21-way image classification set "dataset" from GitHub (dfarhanditam07/identification-pen); label vocabulary: category 1 good, kategori 1 not good tutup belakang null, kategori 1 not good tutup belakang wrong, kategori 1 not good tutup depan null, kategori 1 not good tutup depan wrong, kategori 1 not good tutup null, kategori 1 not good tutup wrong, category 2 good, kategori 2 not good tutup belakang null, kategori 2 not good tutup belakang wrong, kategori 2 not good tutup depan null, kategori 2 not good tutup depan wrong, kategori 2 not good tutup null, kategori 2 not good tutup wrong, category 3 good, kategori 3 not good tutup belakang null, kategori 3 not good tutup belakang wrong, kategori 3 not good tutup depan null, kategori 3 not good tutup depan wrong, kategori 3 not good tutup null, kategori 3 not good tutup wrong.

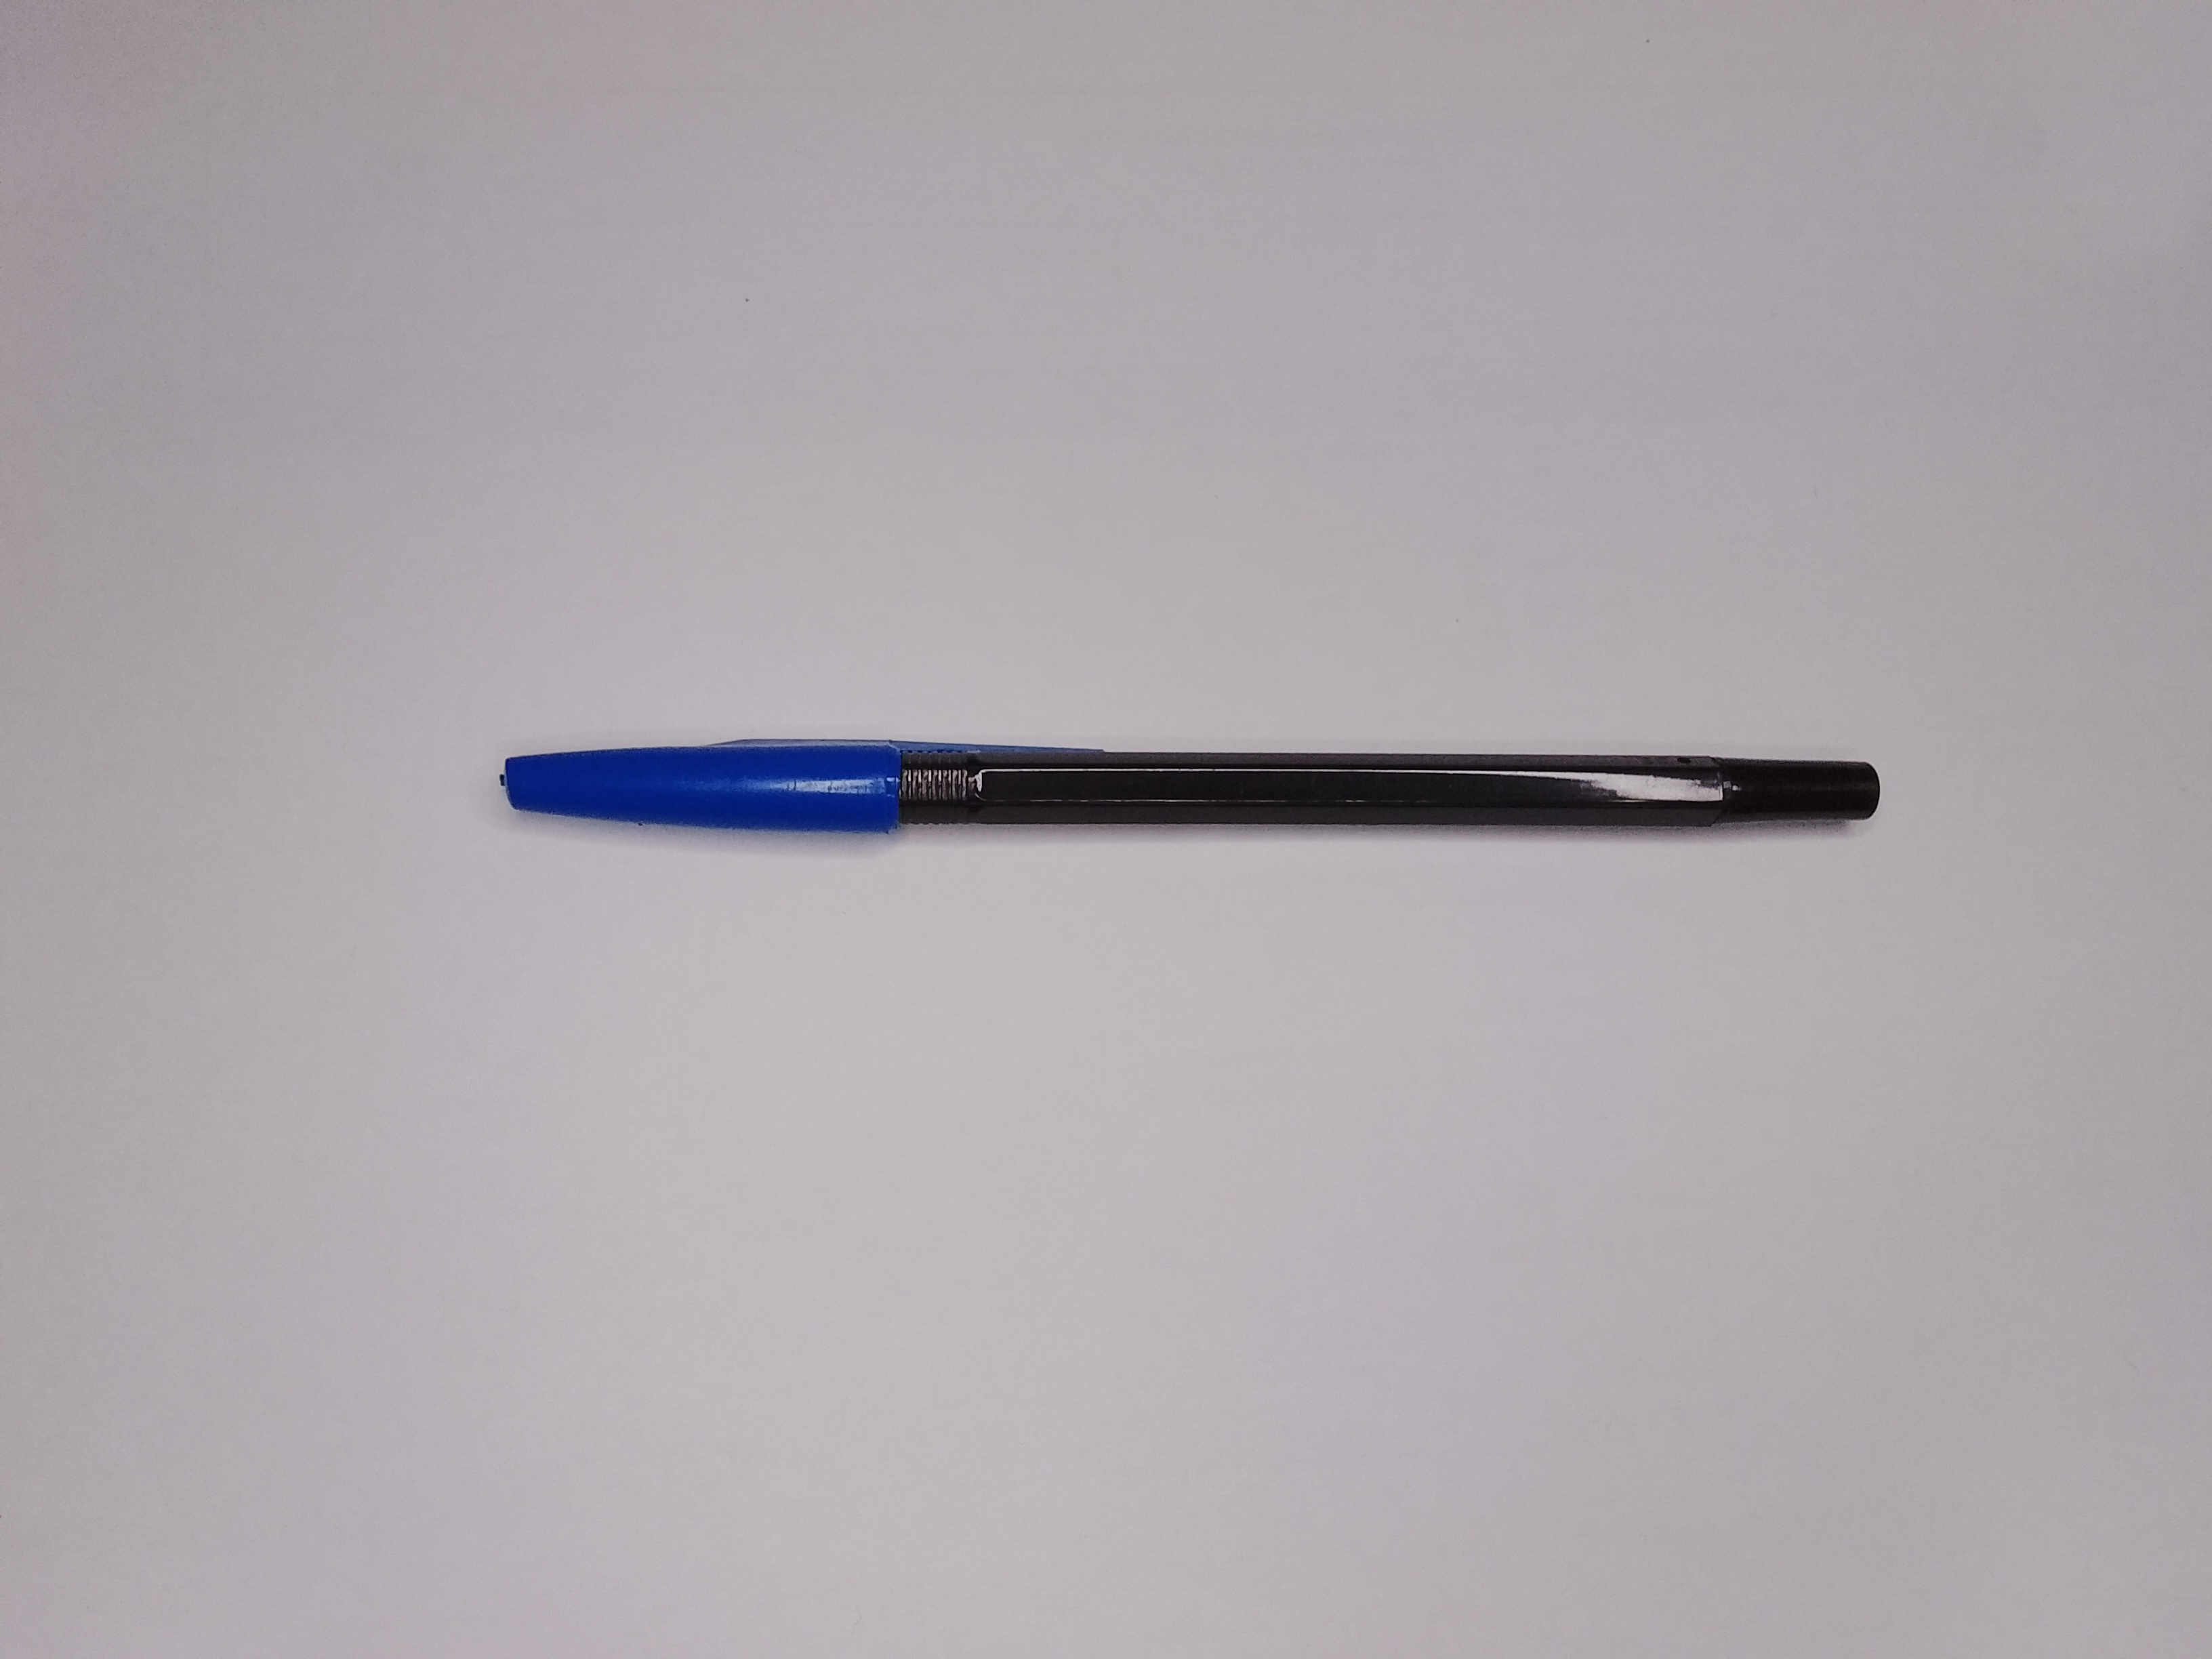
Label: kategori 1 not good tutup depan wrong

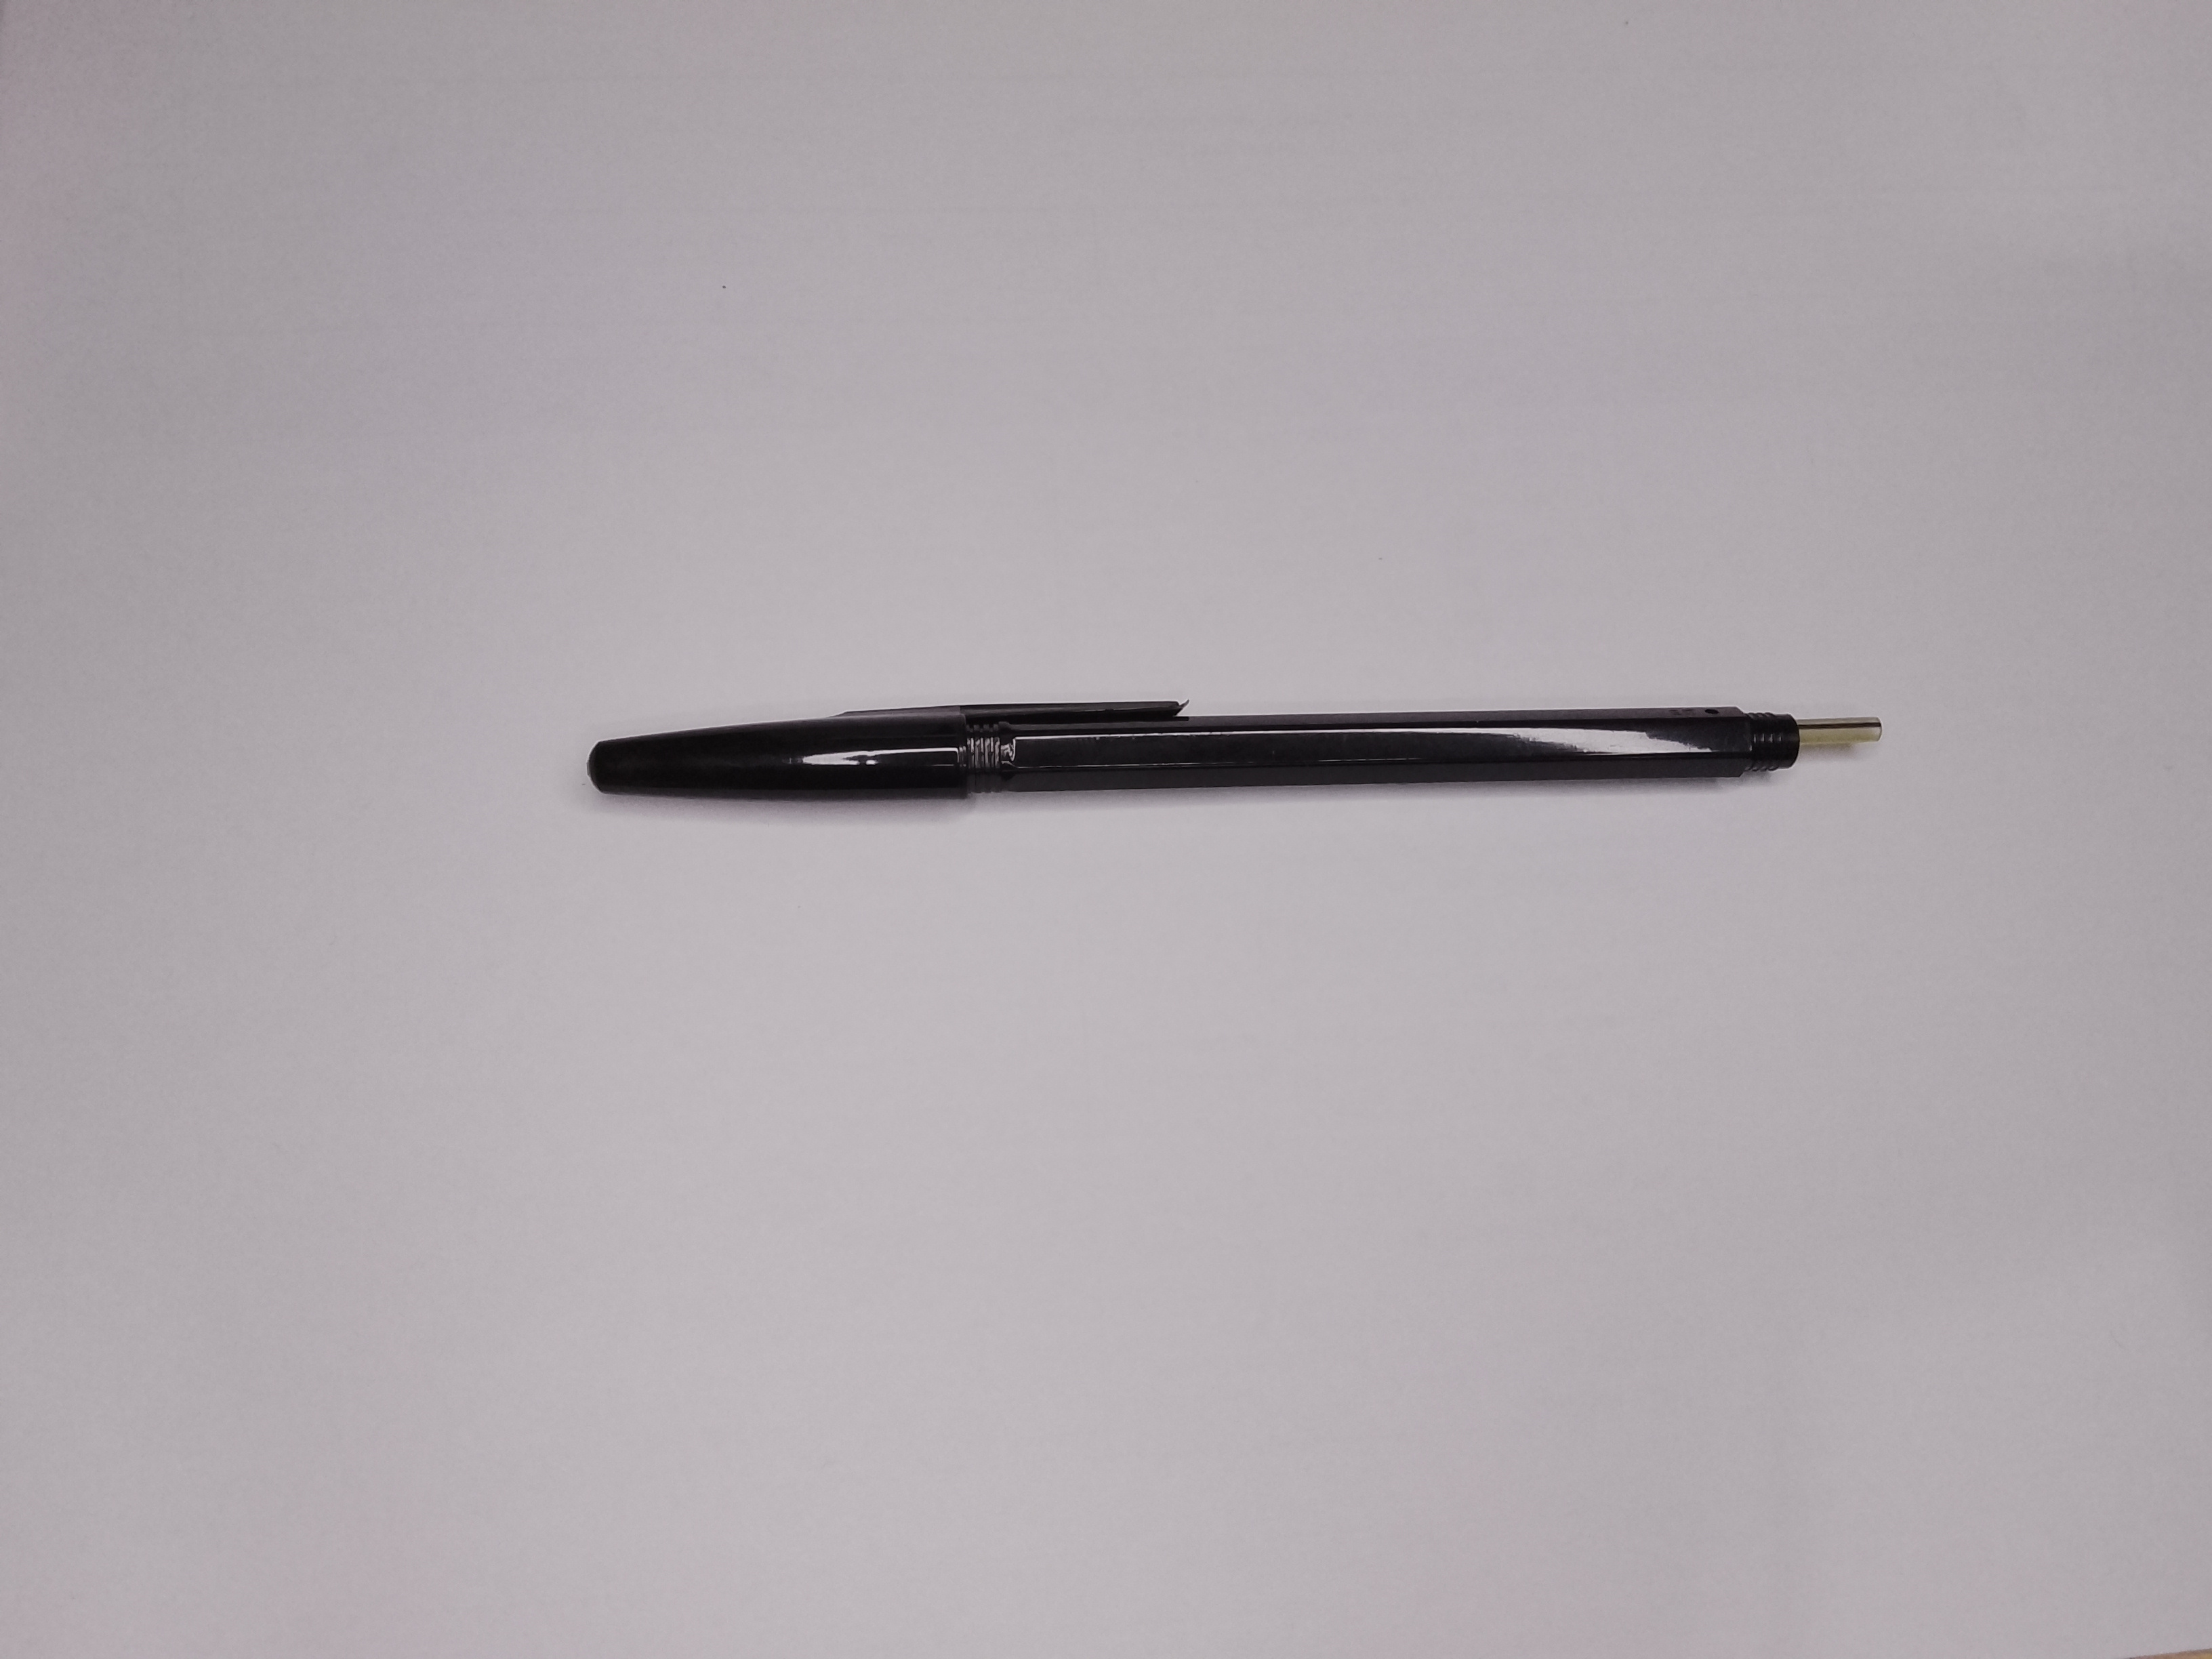
Label: kategori 1 not good tutup belakang null

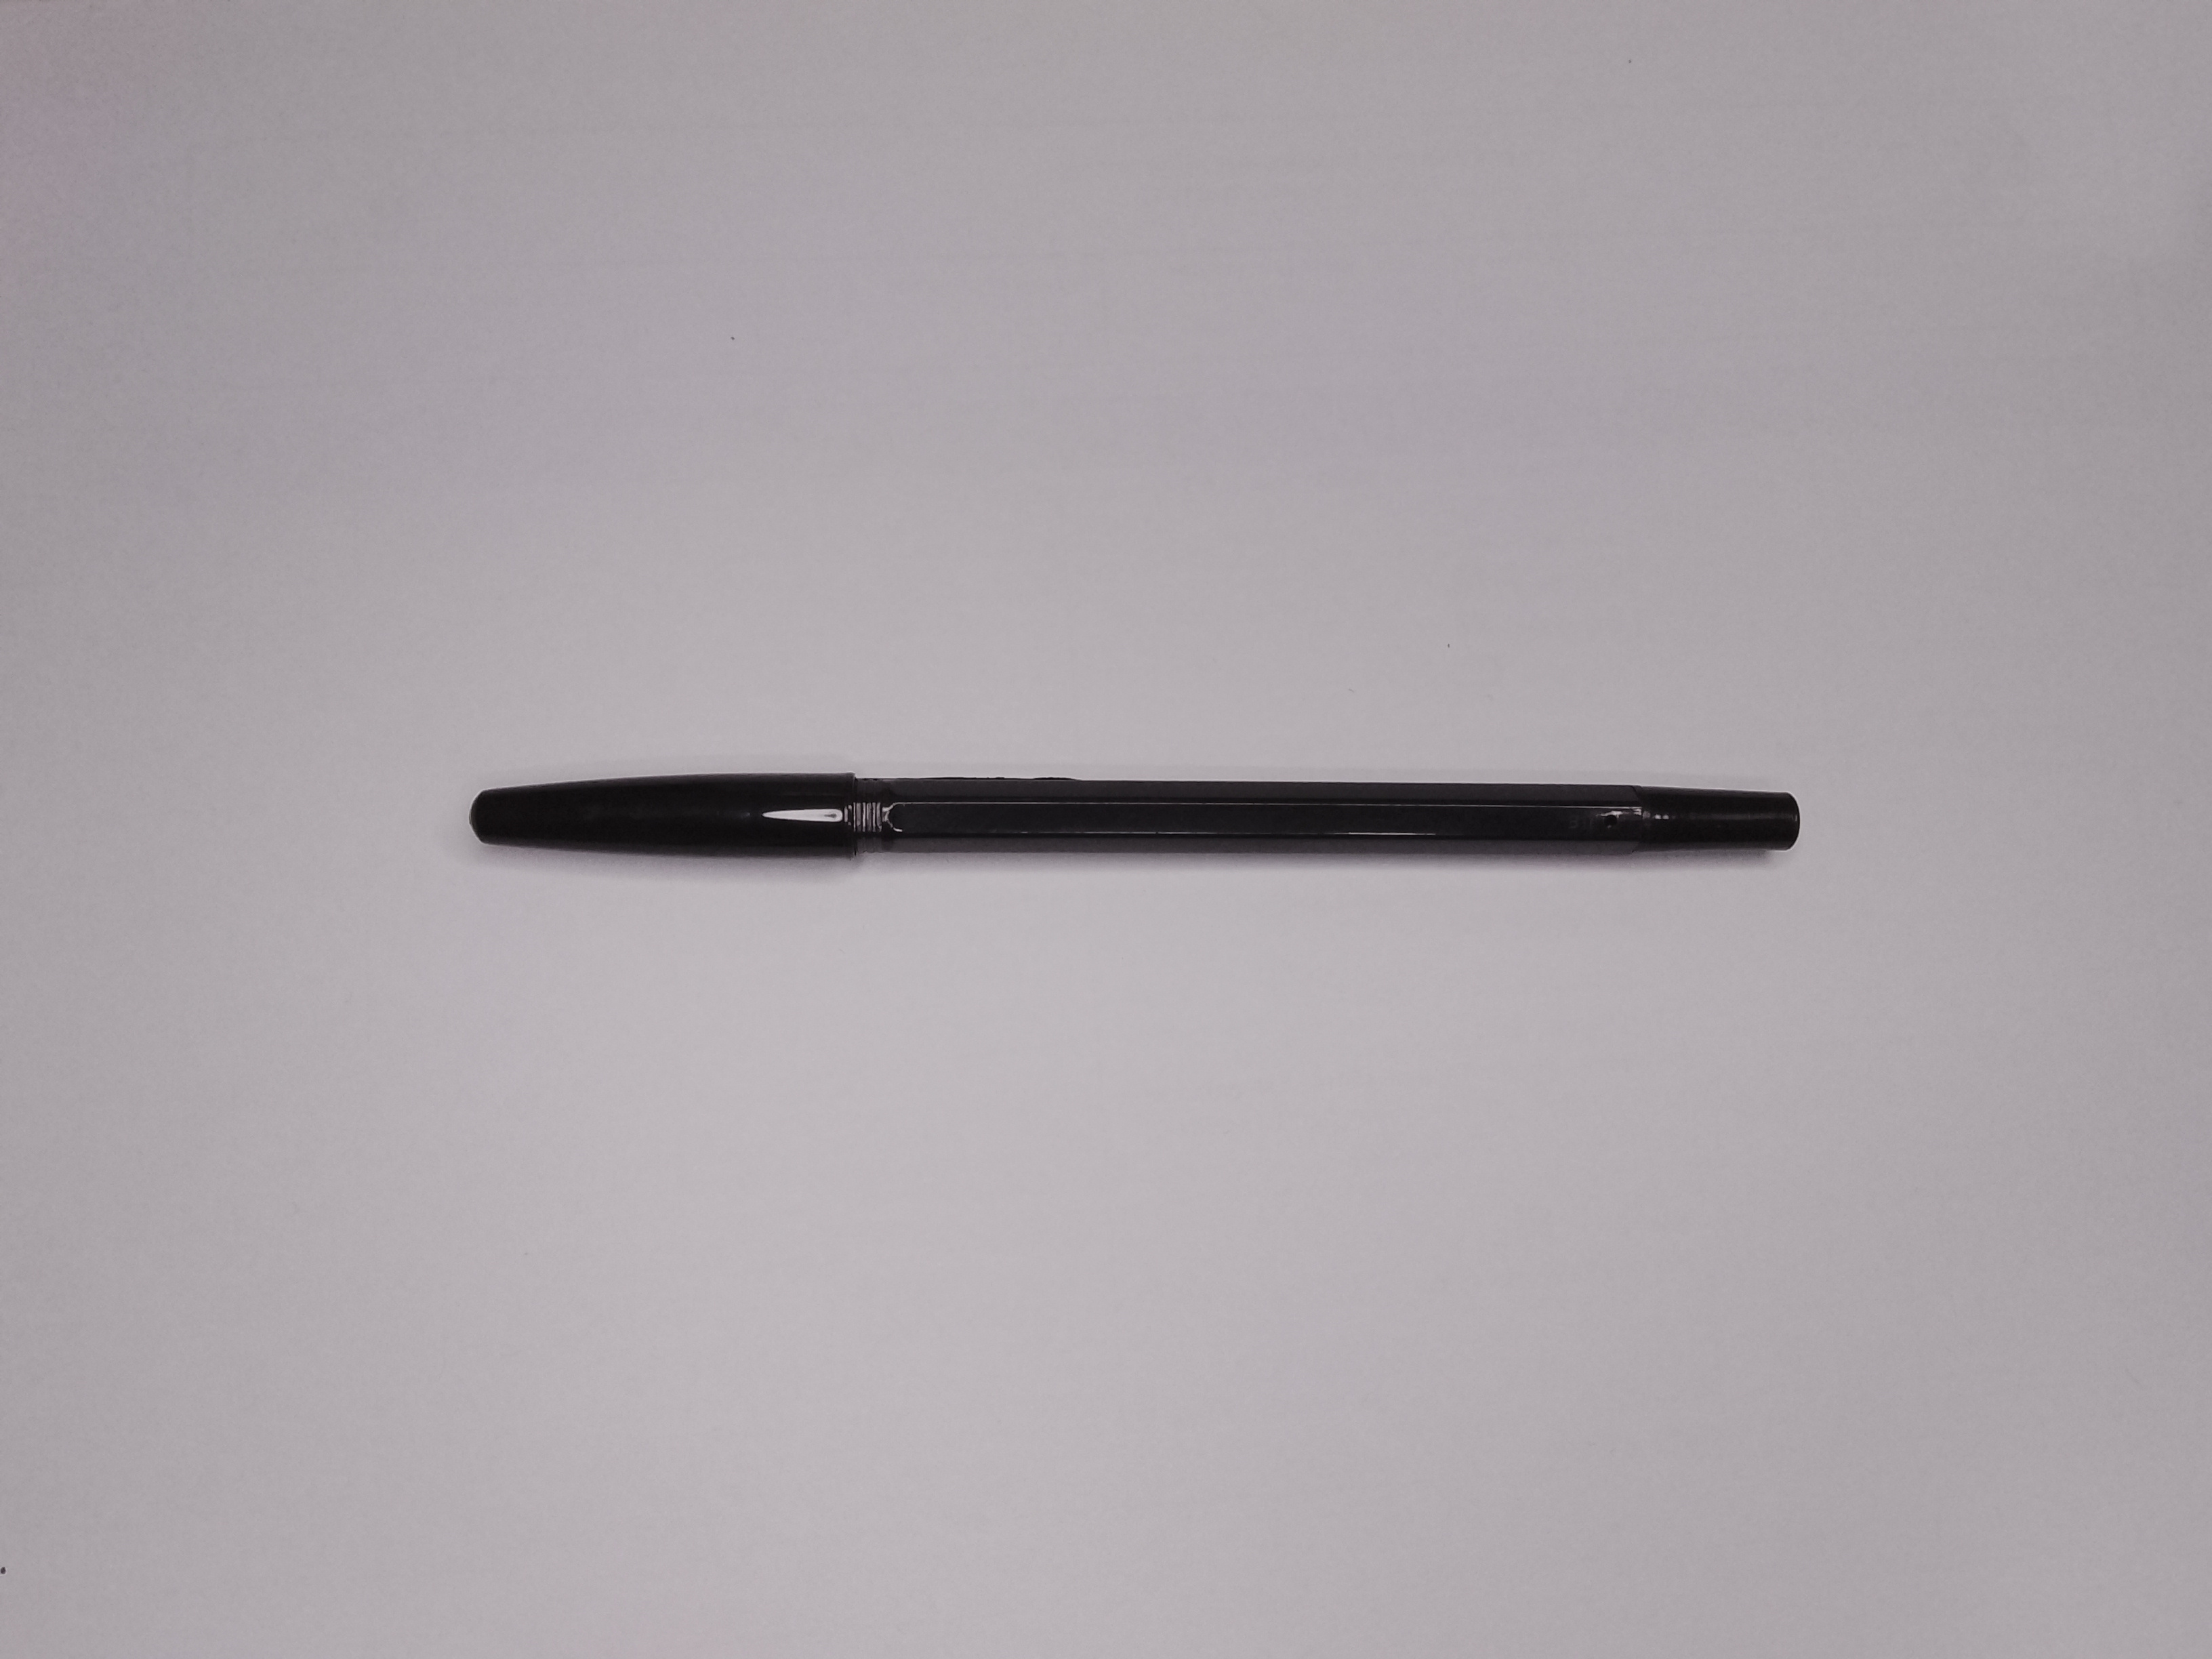
Label: category 1 good

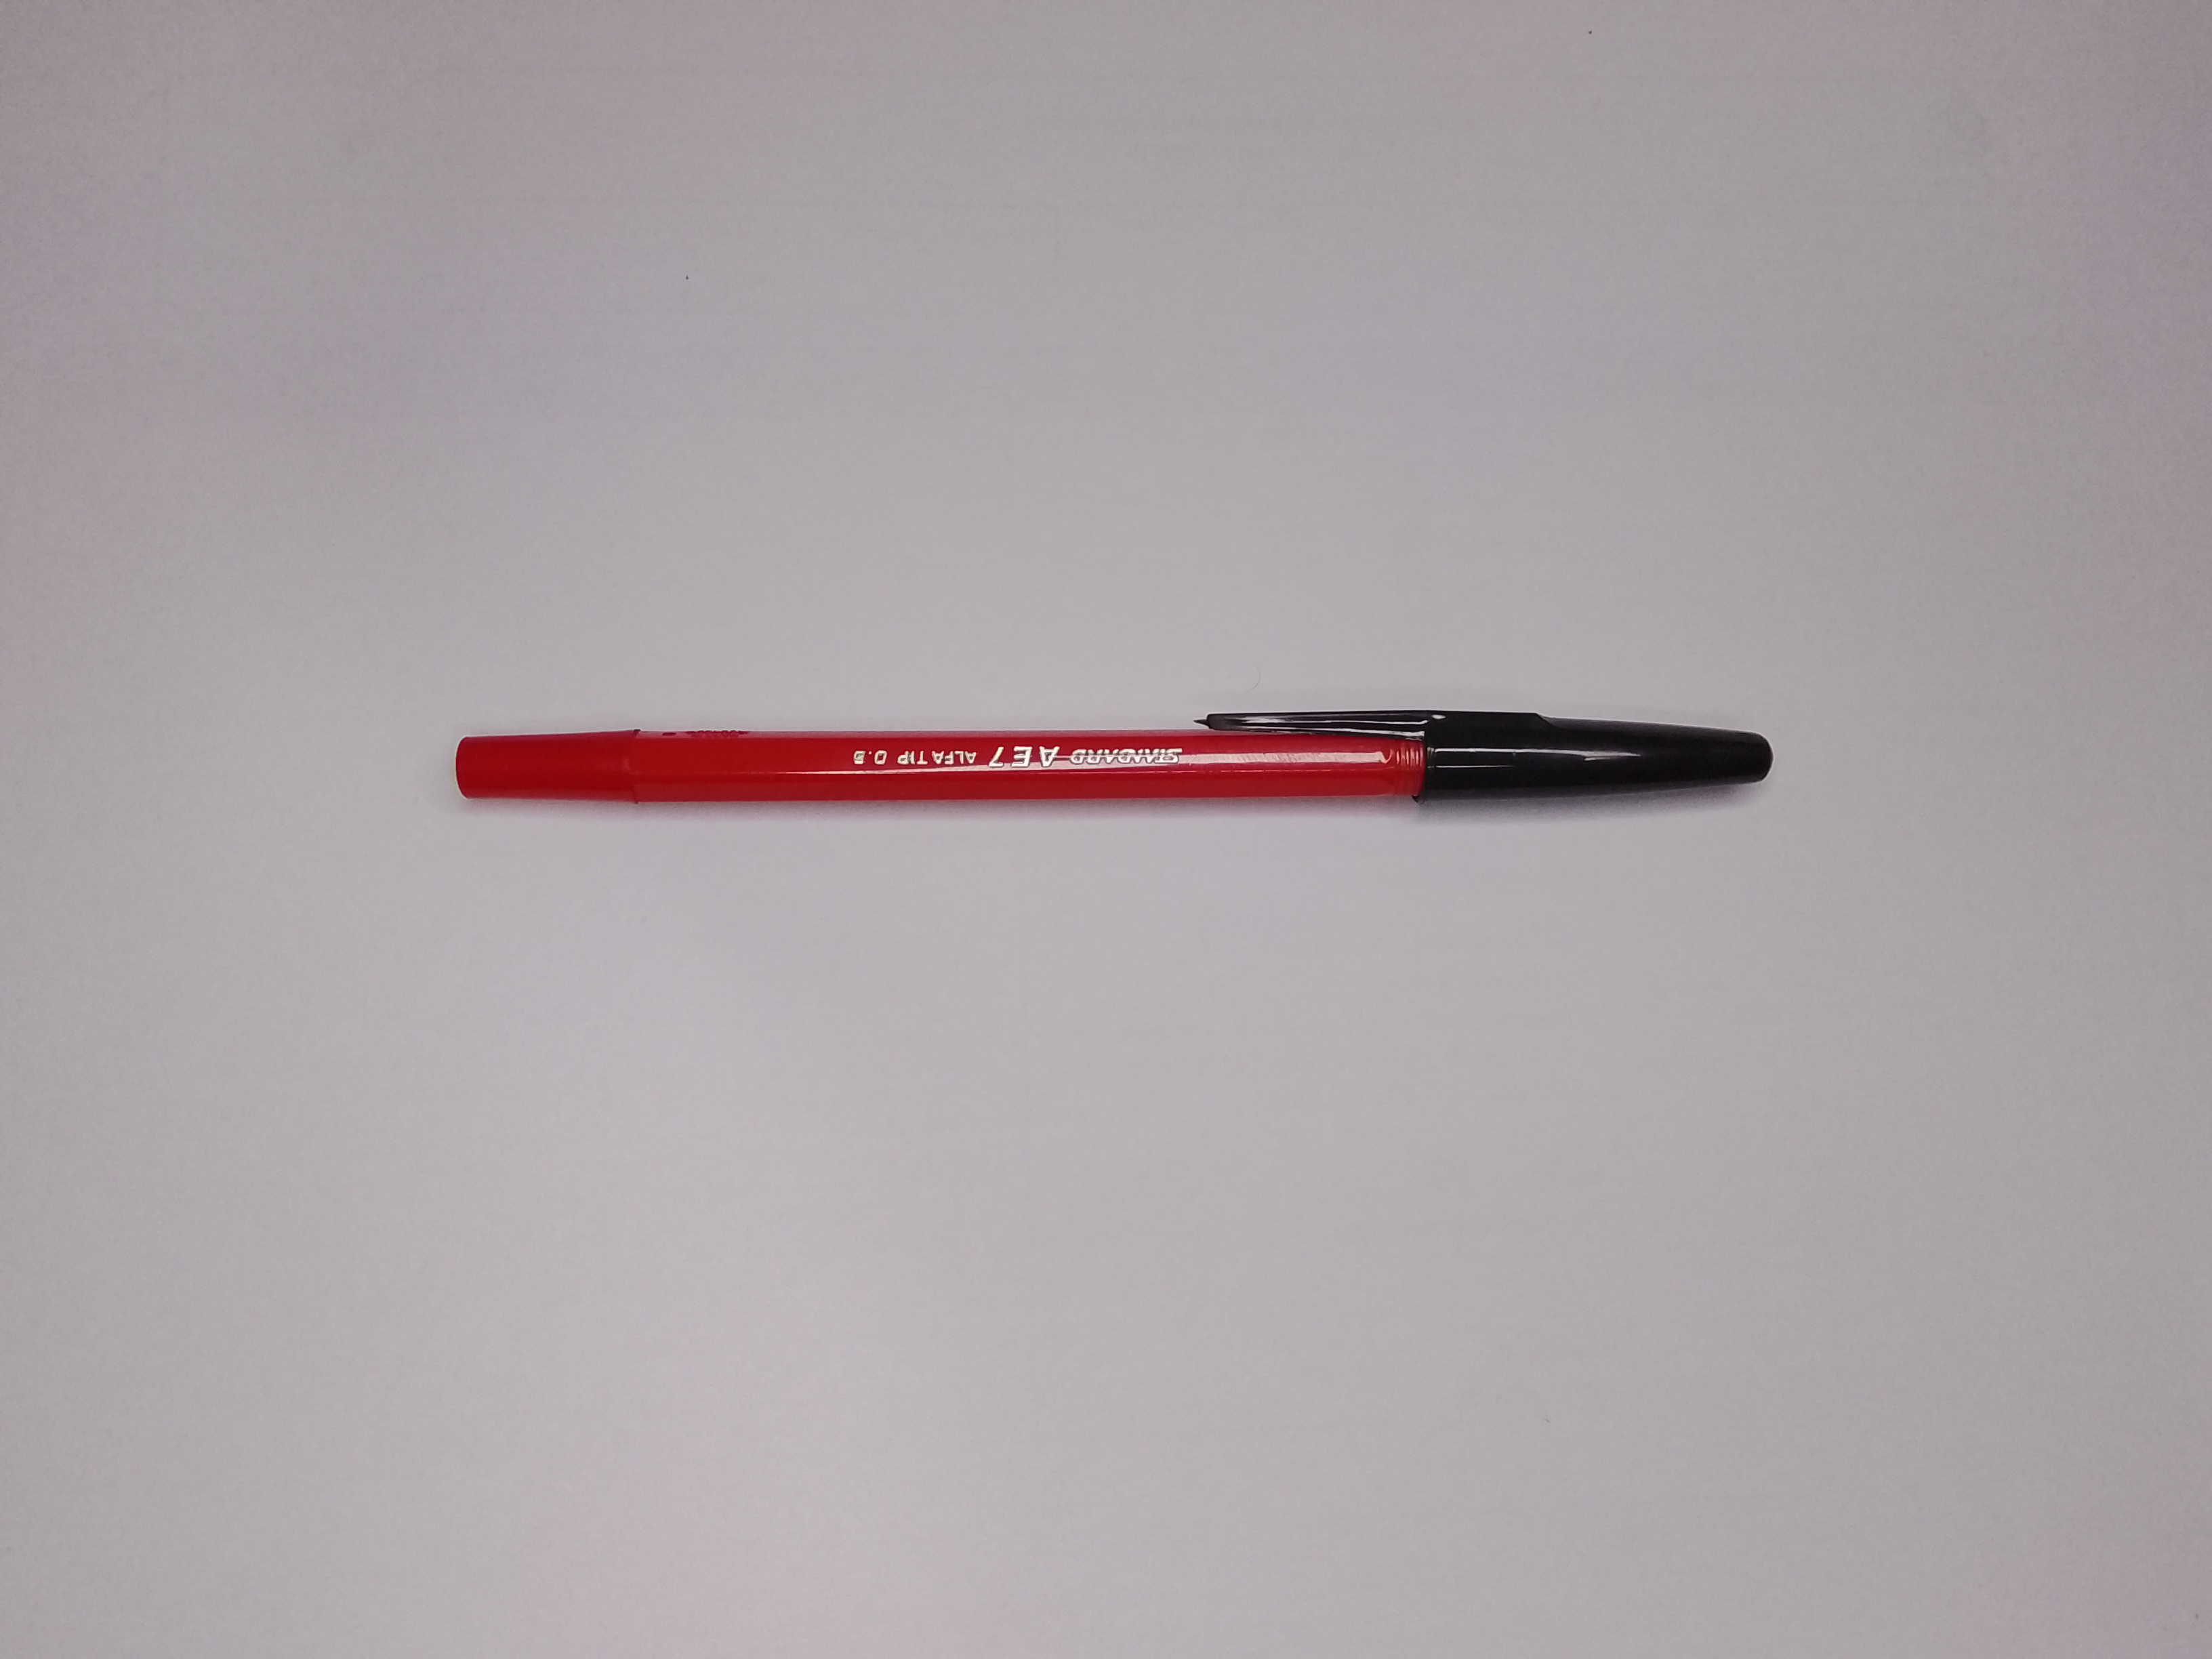
Label: kategori 3 not good tutup depan wrong

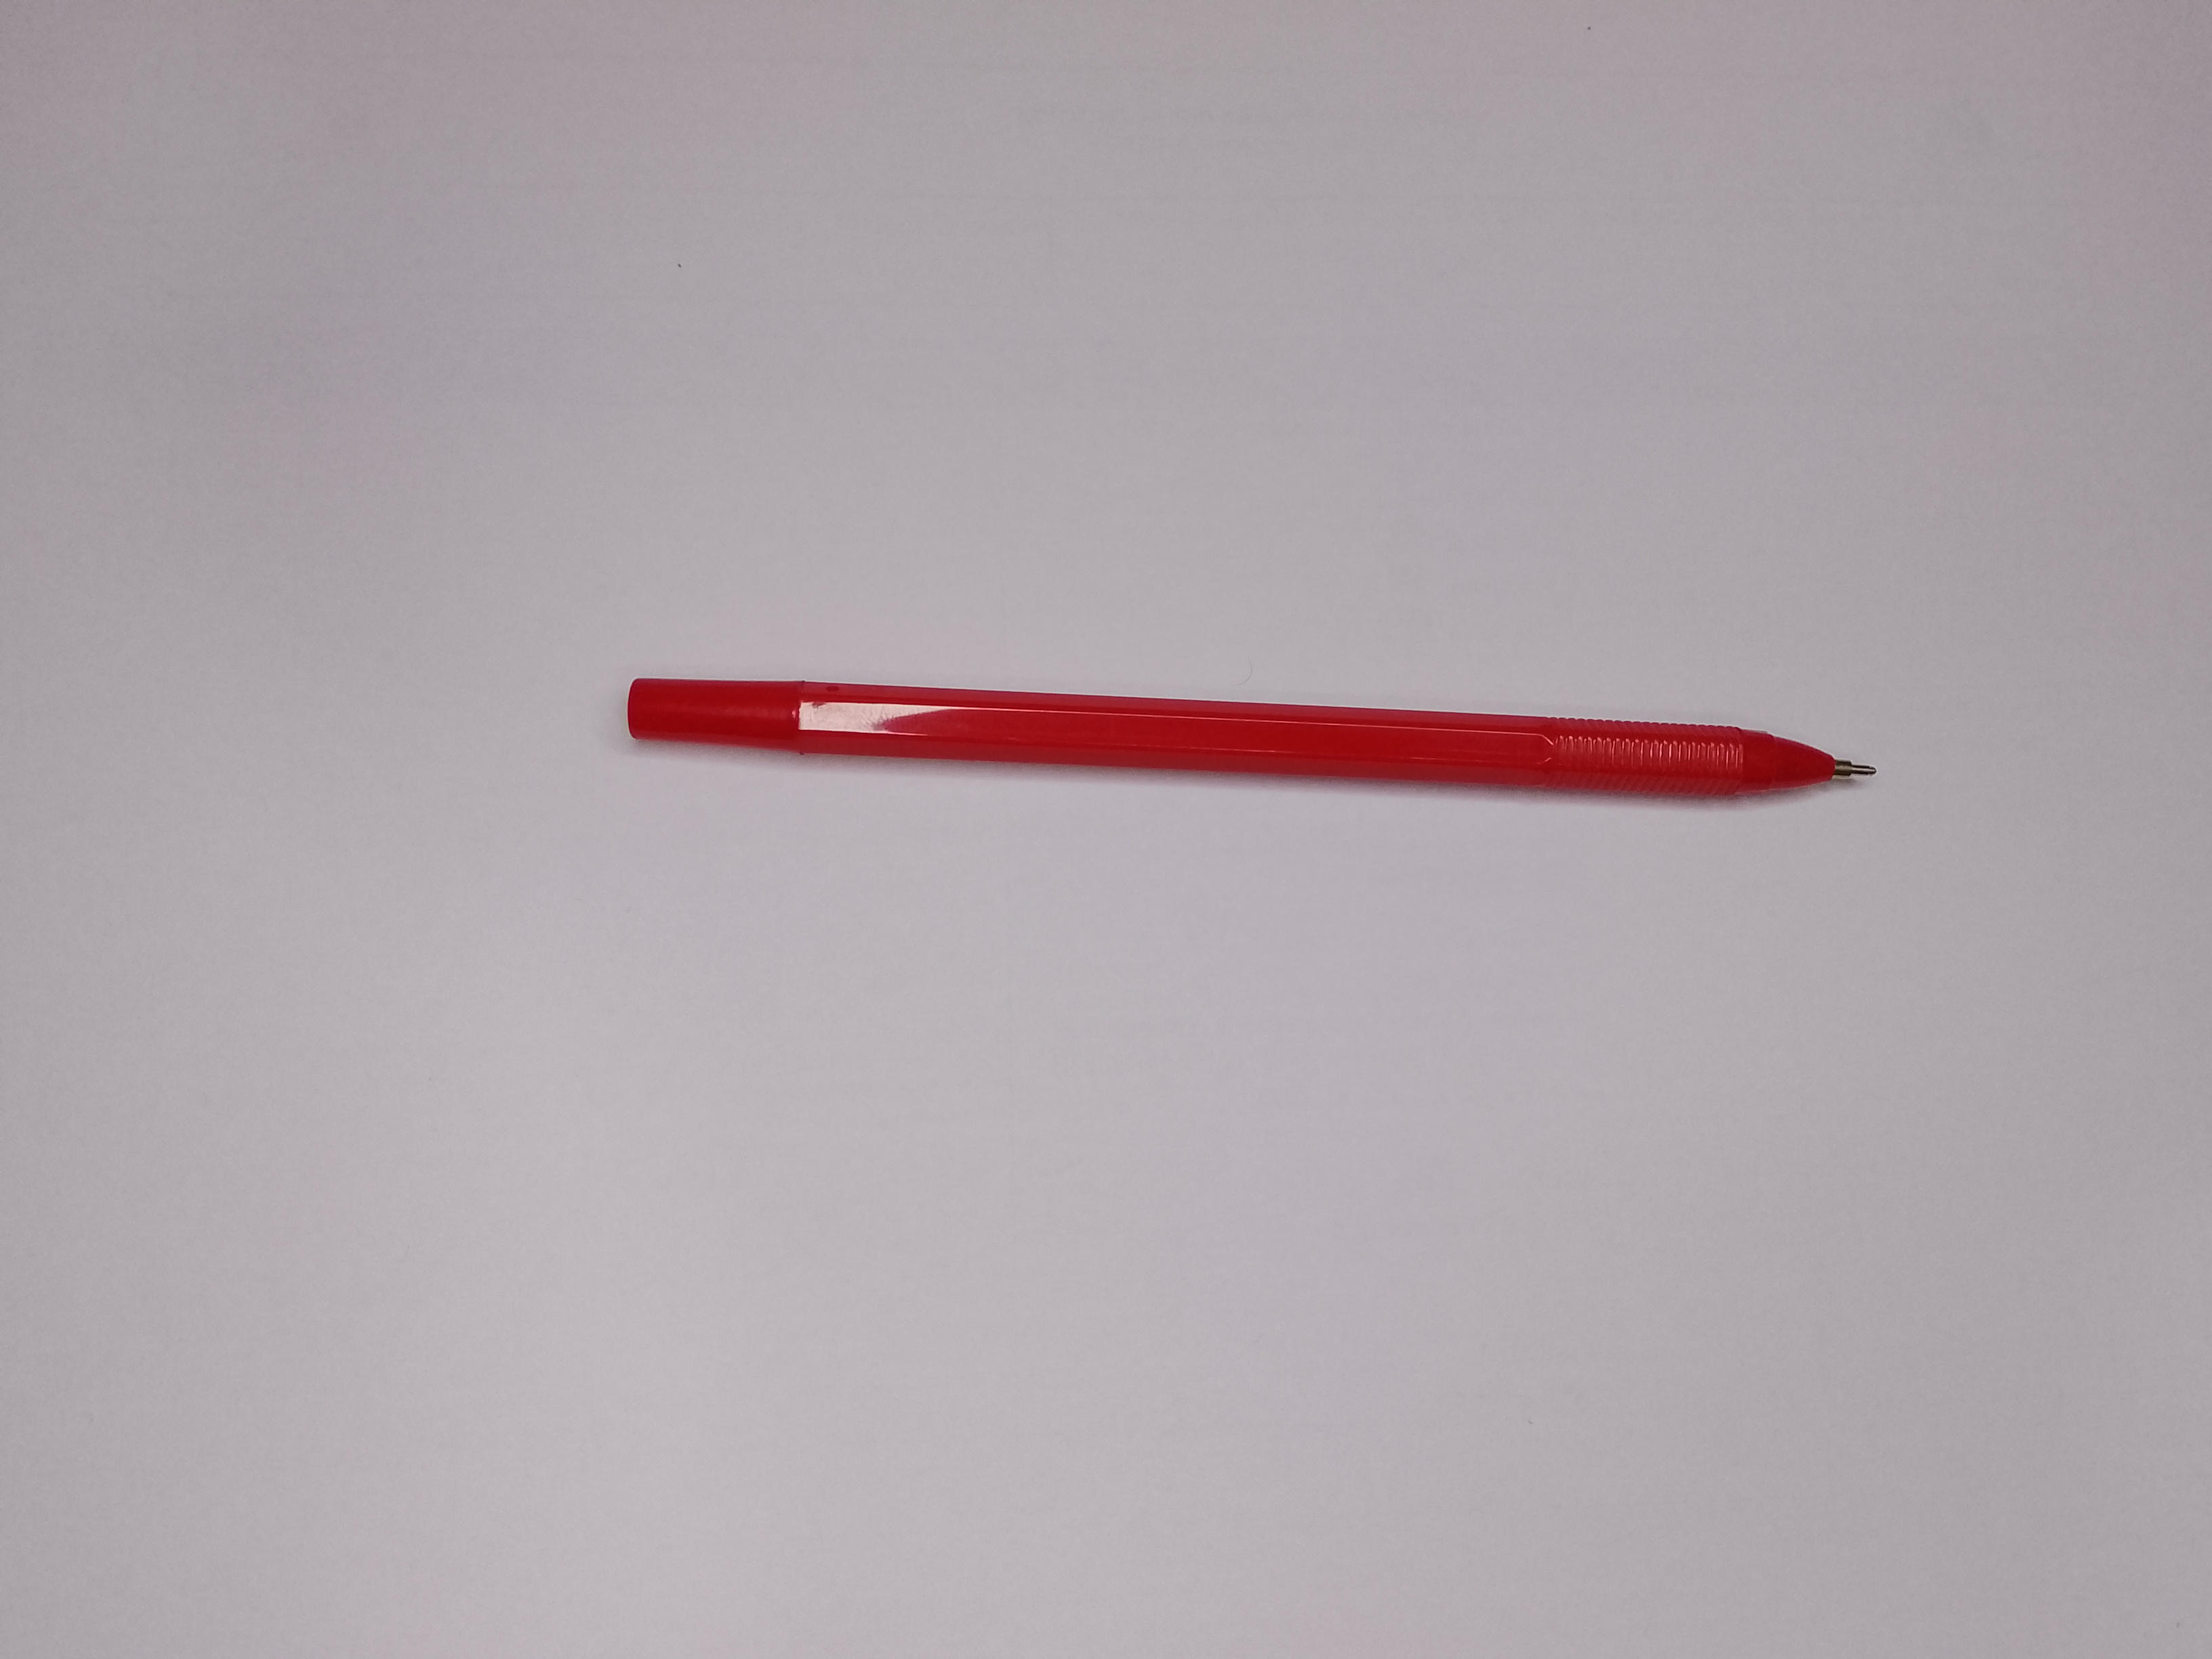
Label: kategori 3 not good tutup depan null

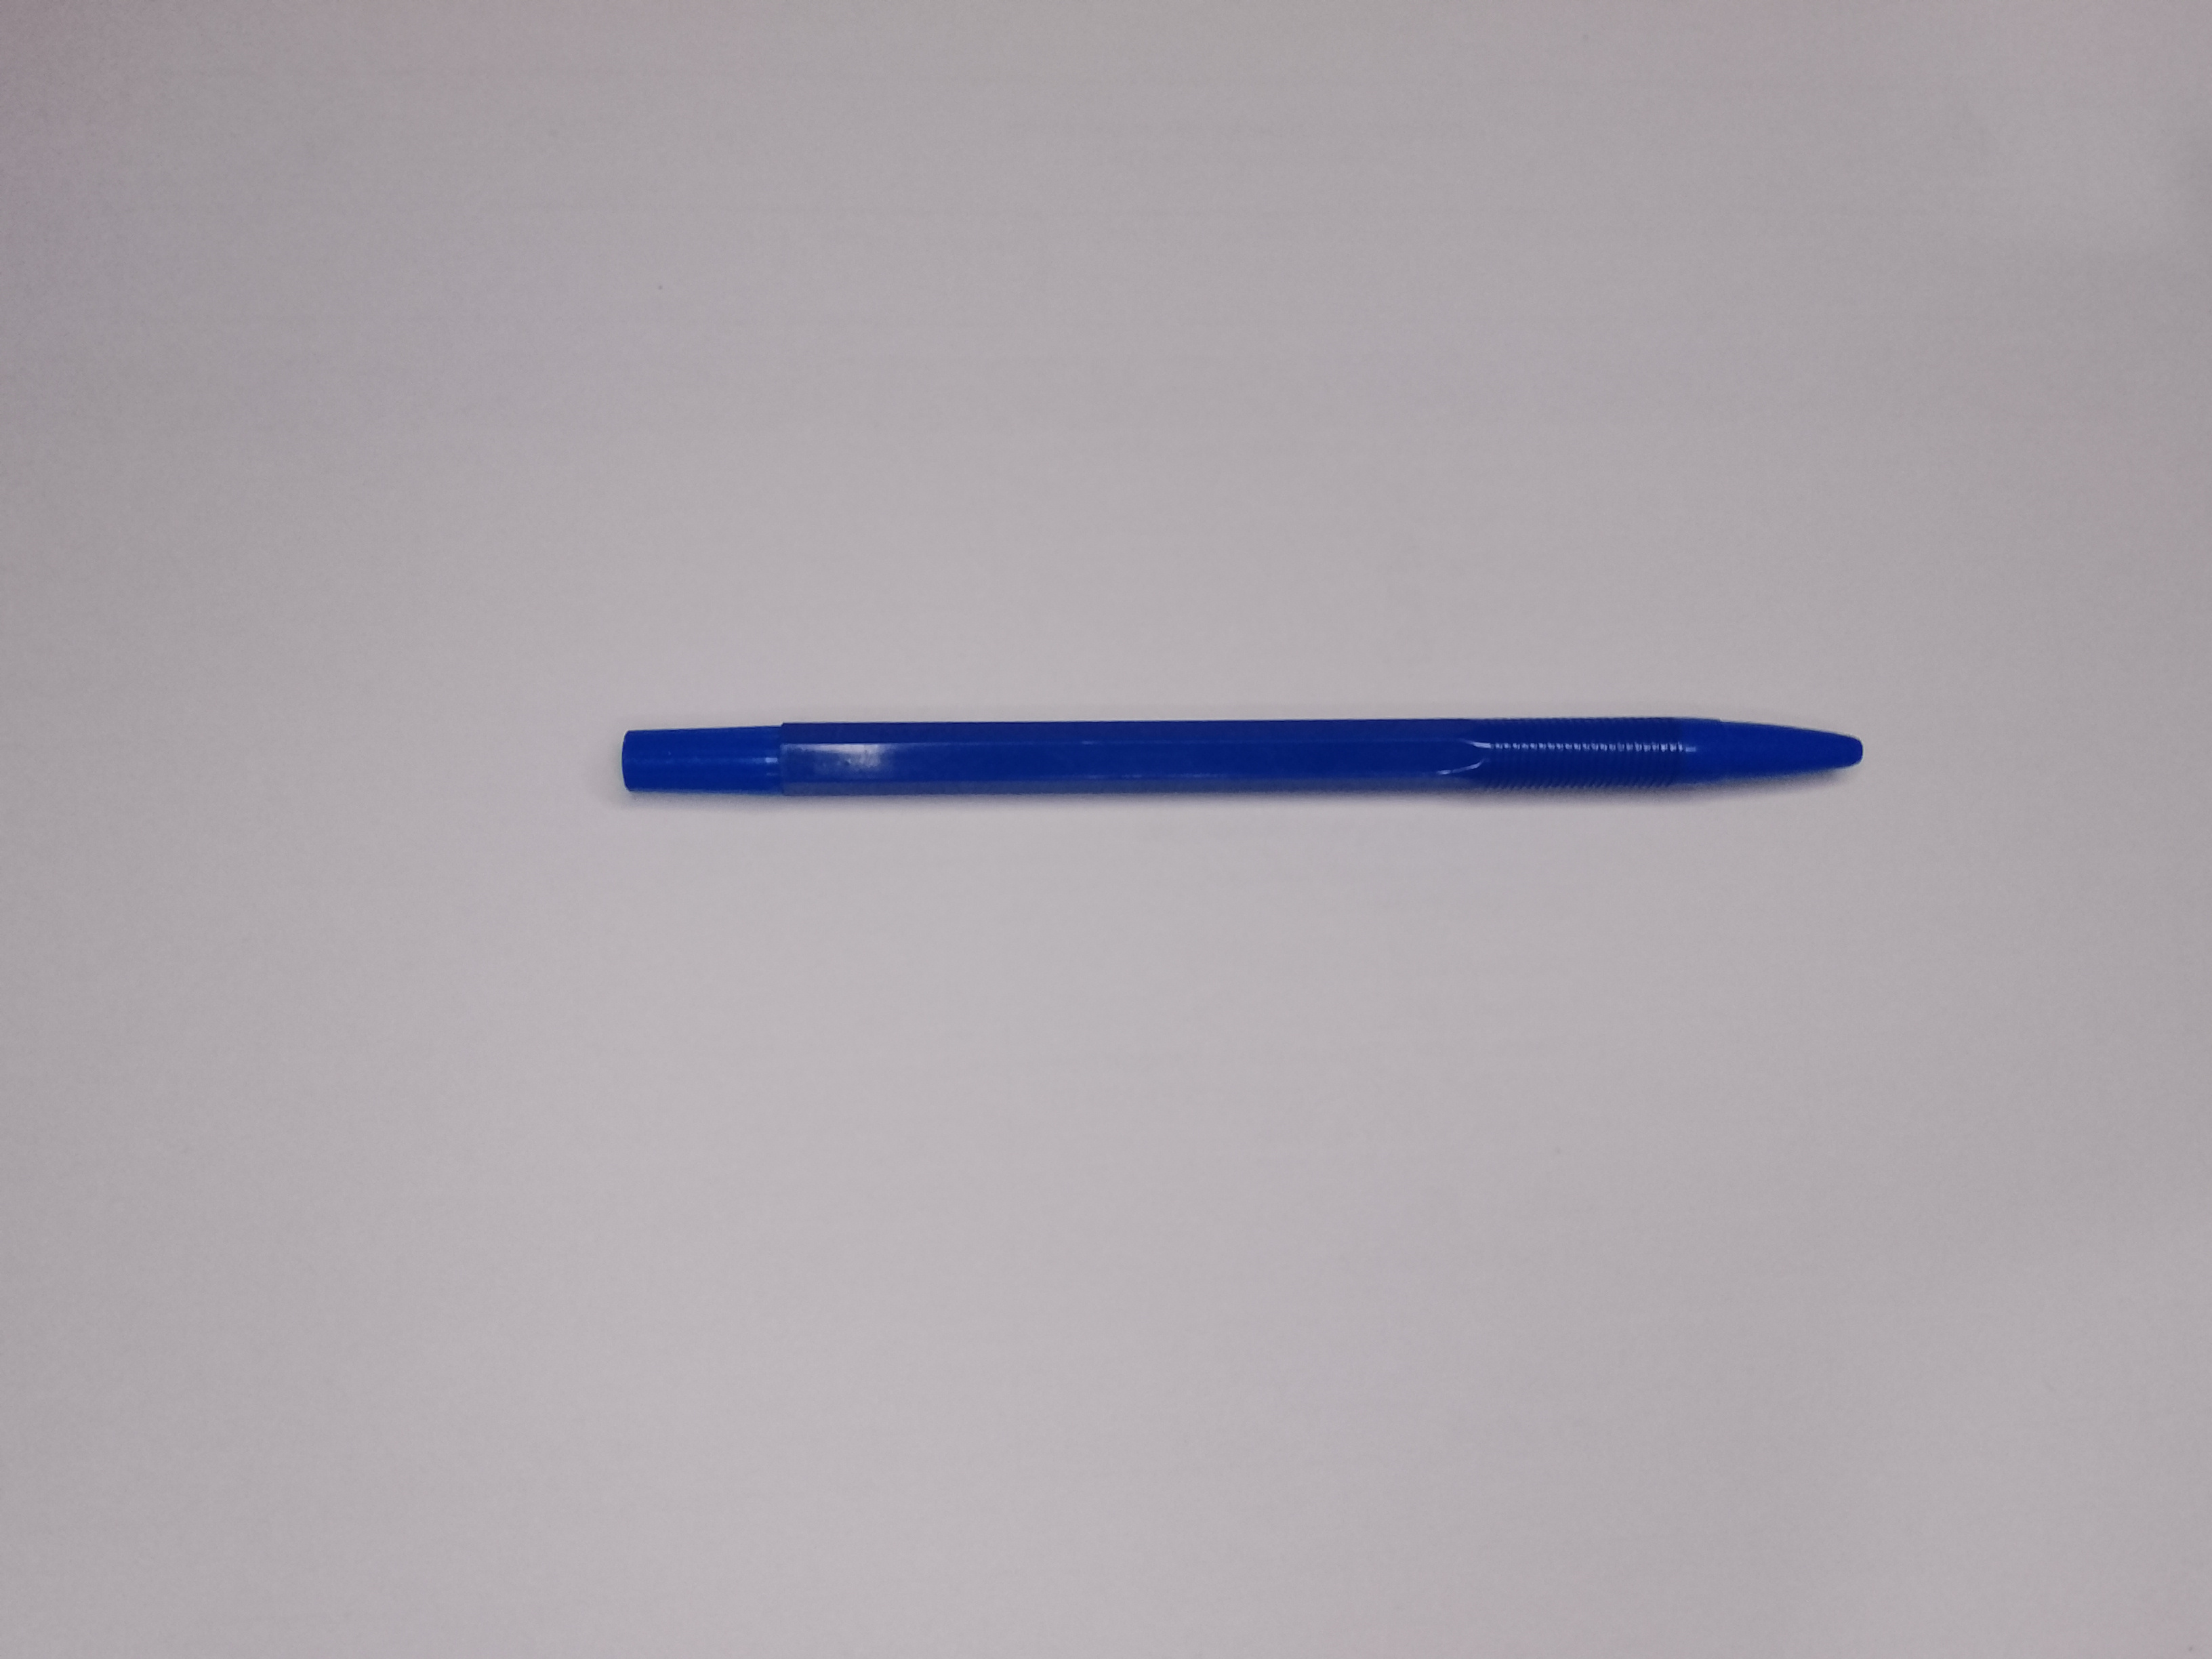
Label: kategori 2 not good tutup depan null
